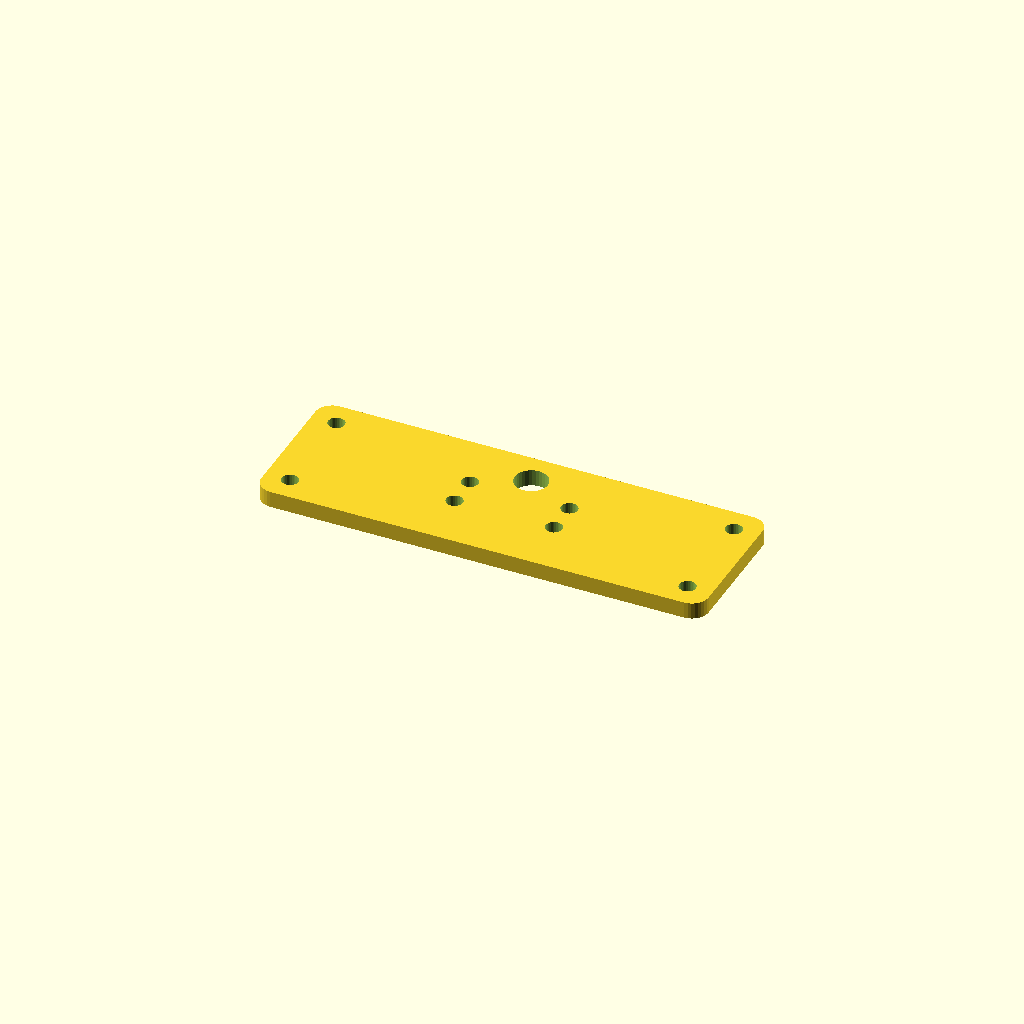
Cell 1: the model at its default parameters.
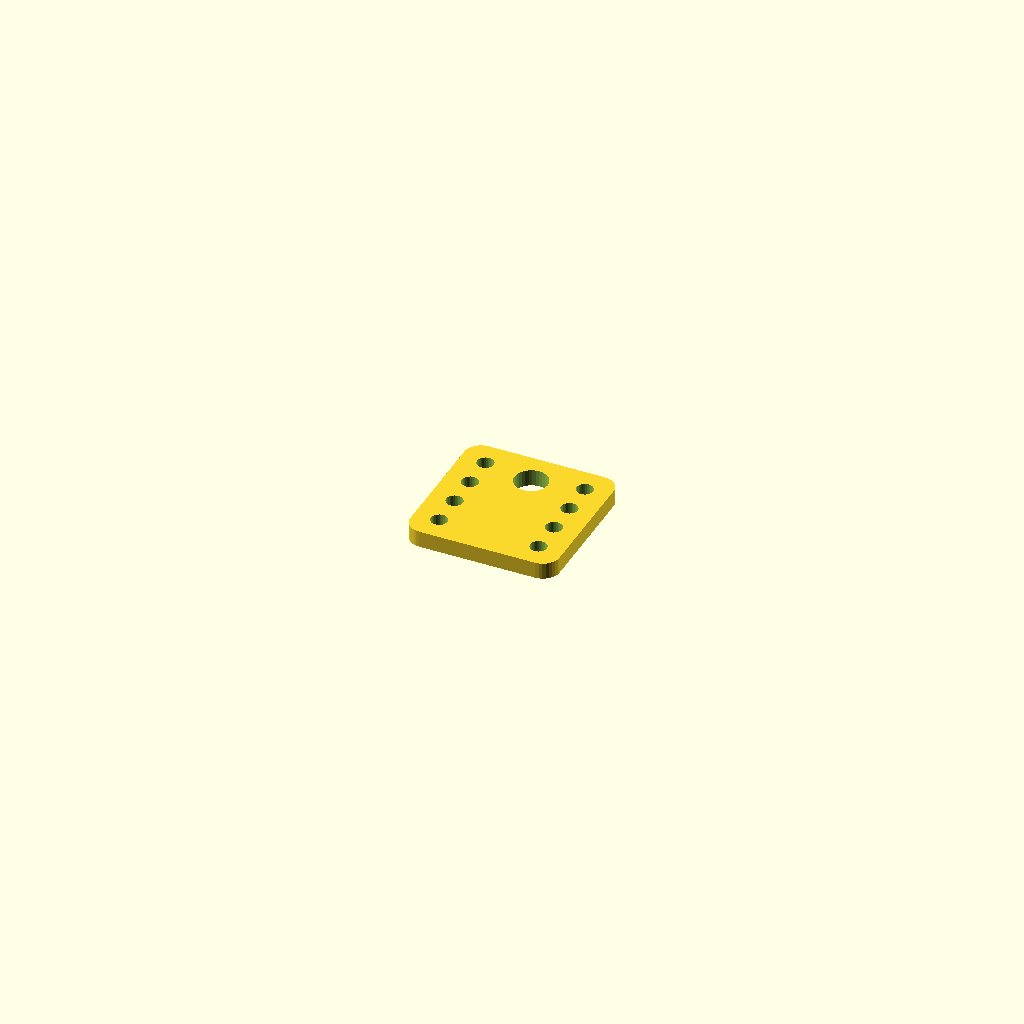
Cell 2: the same model with spacing = 30.
One fixed orthographic camera (rotation 55°, 0°, 25°; colour scheme Cornfield) for every cell.
OpenSCAD source file inputs/thingiverse/files/thing-1804242/files/Open-Wire-Center.scad:
// Customizer Foot Designer Open_Wire-Center
//
// REV 1.0 29/09/2016

// Standard Thingiverse Configurations:
// Range = [:] Slider
// Range = [,] Drop Down Box
// Range = None Text Box

// Start Parameters for for Customizer ----
// preview[view:south, tilt:top]

// between Wires (mm)
spacing = 120; //[30:5:200]


difference(){
roundedRect([spacing + 10, 40, 5], 5, $fn=32, center=true);
union() {
  translate([spacing/2,15,2.5])
    cylinder(6,d=5,center=true, $fn=32);
  translate([-spacing/2,15,2.5])
    cylinder(6,d=5,center=true, $fn=32);
  translate([0,12.5,2.5])
    cylinder(6,d=10,center=true, $fn=32);
  translate([-15,5,2.5])
    cylinder(6,d=5,center=true, $fn=32);
  translate([15,5,2.5])
    cylinder(6,d=5,center=true, $fn=32);
  translate([-15,-5,2.5])
    cylinder(6,d=5,center=true, $fn=32);
  translate([15,-5,2.5])
    cylinder(6,d=5,center=true, $fn=32);
  translate([spacing/2,-15,2.5])
    cylinder(6,d=5,center=true, $fn=32);
  translate([-spacing/2,-15,2.5])
    cylinder(6,d=5,center=true, $fn=32);
}
}
// size - [x,y,z]
// radius - radius of corners
module roundedRect(size, radius)
{
	x = size[0];
	y = size[1];
	z = size[2];

	linear_extrude(height=z)
	hull()
	{
		// place 4 circles in the corners, with the given radius
		translate([(-x/2)+(radius/2), (-y/2)+(radius/2), 0])
		circle(r=radius);
	
		translate([(x/2)-(radius/2), (-y/2)+(radius/2), 0])
		circle(r=radius);
	
		translate([(-x/2)+(radius/2), (y/2)-(radius/2), 0])
		circle(r=radius);
	
		translate([(x/2)-(radius/2), (y/2)-(radius/2), 0])
		circle(r=radius);
	}
}
Parameter table extracted from the source (name, type, default, range or options):
spacing: number, default 120, range 30 to 200, step 5
